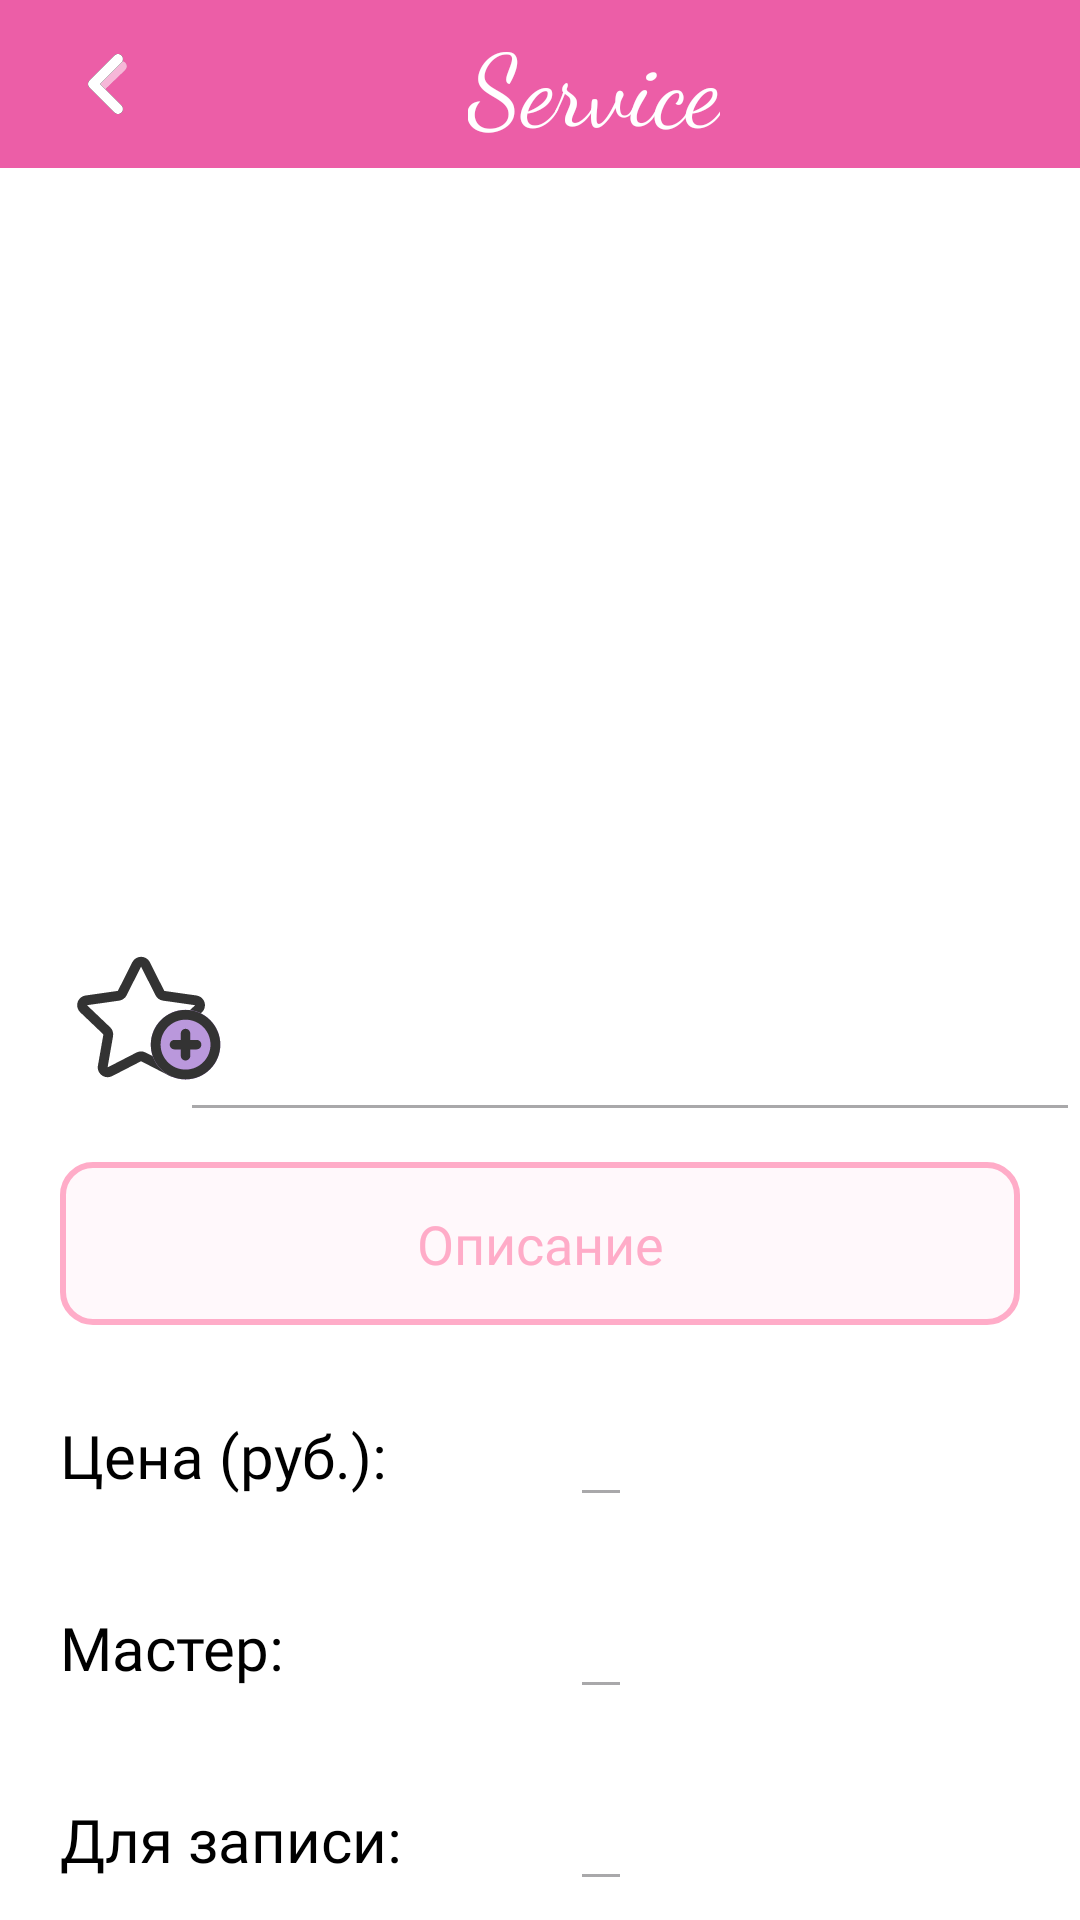

Android layout source for this screen:
<!-- AndroidManifest.xml: application theme Theme.BeautyDials -->
<!-- res/layout/activity_sell.xml -->
<?xml version="1.0" encoding="utf-8"?>
<androidx.constraintlayout.widget.ConstraintLayout
    xmlns:android="http://schemas.android.com/apk/res/android"
    xmlns:app="http://schemas.android.com/apk/res-auto"
    xmlns:tools="http://schemas.android.com/tools"
    android:layout_width="match_parent"
    android:layout_height="match_parent"
    tools:context=".HomeActivity"
    android:background="#FFFFFF"
    android:orientation="vertical"
    >





    <ScrollView
        android:id="@+id/selinfo"
        android:layout_width="match_parent"
        android:layout_height="match_parent"
        app:layout_constraintHorizontal_bias="0.545"
        app:layout_constraintLeft_toRightOf="parent"
        app:layout_constraintRight_toLeftOf="parent"
        app:layout_constraintTop_toBottomOf="@id/toolbar">

        <LinearLayout
            android:layout_width="match_parent"
            android:layout_height="wrap_content"
            android:background="#FFFFFF"
            android:orientation="vertical">

            <ImageView
                android:id="@+id/selAni"
                android:layout_width="match_parent"
                android:layout_height="300dp"
                android:background="#FFFFFF" />

            <RelativeLayout
                android:layout_width="match_parent"
                android:layout_height="match_parent"
                >

            <ImageButton
                android:id="@+id/like"
                android:layout_width="60dp"
                android:layout_height="60dp"
                android:layout_alignParentLeft="true"
                android:layout_marginTop="12dp"
                android:layout_marginLeft="20dp"
                android:background="@drawable/fav_add"
                android:scaleType="fitCenter"
                android:textColor="#FFFFFF" />

                <ImageView
                    android:visibility="invisible"
                    android:id="@+id/edit"
                    android:layout_width="wrap_content"
                    android:layout_height="wrap_content"
                    android:layout_alignParentLeft="true"
                    android:layout_marginTop="12dp"
                    android:layout_marginLeft="20dp"
                    android:background="@drawable/baseline_border_color_24"

                    android:textColor="#FFFFFF"/>

                <ImageButton
                    android:id="@+id/saveButton"
                    android:layout_width="60dp"
                    android:layout_height="60dp"
                    android:layout_alignParentLeft="true"
                    android:layout_marginTop="12dp"
                    android:layout_marginLeft="20dp"
                    android:background="@drawable/save"
                    android:scaleType="fitCenter"
                    android:textColor="#FFFFFF"
                    android:visibility="invisible"
                    />

                <EditText
                    android:id="@+id/titleAd"
                    android:layout_width="300dp"
                    android:layout_height="wrap_content"
                    android:layout_alignParentRight="true"
                    android:layout_marginTop="20dp"
                    android:fontFamily="@font/inter"
                    android:textStyle="bold"
                    android:layout_toLeftOf="@+id/like"
                    android:enabled="false"
                    android:text=""
                    android:textColor="#000000"
                    android:textSize="30dp" />
            </RelativeLayout>

            <EditText
                android:id="@+id/descrAd"
                android:fontFamily="@font/inter"
                android:layout_width="match_parent"
                android:layout_height="wrap_content"
                android:layout_marginTop="10dp"
                android:layout_marginRight="20dp"
                android:layout_marginLeft="20dp"
                android:paddingTop="15dp"
                android:paddingBottom="15dp"
                android:paddingRight="10dp"
                android:paddingLeft="10dp"
                android:hint="Описание"
                android:textAlignment="center"
                android:textColor="#CD4F90"
                android:textColorHint="#FFACC8"
                app:layout_constraintEnd_toEndOf="parent"
                app:layout_constraintStart_toStartOf="parent"
                android:background="@drawable/ounded_corner_background" />

            <LinearLayout
                android:layout_width="match_parent"
                android:layout_height="wrap_content"
                android:background="#FFFFFF"
                android:orientation="horizontal">

                <TextView
                    android:layout_width="150dp"
                    android:layout_height="wrap_content"
                    android:layout_marginStart="20dp"
                    android:layout_marginTop="20dp"
                    android:text="Цена (руб.):"
                    android:textColor="#000000"
                    android:textSize="20dp"
                    android:fontFamily="@font/inter"/>

                <EditText
                    android:id="@+id/priceAd"
                    android:layout_width="wrap_content"
                    android:layout_height="wrap_content"
                    android:fontFamily="@font/inter"
                    android:layout_marginStart="20dp"
                    android:layout_marginTop="20dp"
                    android:layout_marginEnd="10dp"
                    android:enabled="false"
                    android:inputType="numberDecimal"
                    android:text=""
                    android:textColor="#000000"
                    android:textSize="20dp" />
            </LinearLayout>

            <LinearLayout
                android:layout_width="match_parent"
                android:layout_height="wrap_content"
                android:background="#FFFFFF"
                android:orientation="horizontal">

                <TextView
                    android:layout_width="150dp"
                    android:layout_height="wrap_content"
                    android:layout_marginStart="20dp"
                    android:layout_marginTop="20dp"
                    android:text="Мастер:"
                    android:fontFamily="@font/inter"
                    android:textColor="#000000"
                    android:textSize="20dp" />

                <EditText
                    android:id="@+id/sellerAd"
                    android:layout_width="wrap_content"
                    android:layout_height="wrap_content"
                    android:layout_marginStart="20dp"
                    android:layout_marginTop="20dp"
                    android:layout_marginEnd="10dp"
                    android:enabled="false"
                    android:text=""
                    android:textColor="#000000"
                    android:textSize="20dp"
                    android:fontFamily="@font/inter"/>
            </LinearLayout>

            <LinearLayout
                android:layout_width="match_parent"
                android:layout_height="wrap_content"
                android:background="#FFFFFF"
                android:orientation="horizontal">

                <TextView
                    android:layout_width="150dp"
                    android:layout_height="wrap_content"
                    android:layout_marginStart="20dp"
                    android:layout_marginTop="20dp"
                    android:text="Для записи:"
                    android:fontFamily="@font/inter"
                    android:textColor="#000000"
                    android:textSize="20dp" />

                <EditText
                    android:id="@+id/contactAd"
                    android:layout_width="wrap_content"
                    android:layout_height="wrap_content"
                    android:layout_marginStart="20dp"
                    android:layout_marginTop="20dp"
                    android:layout_marginEnd="10dp"
                    android:enabled="false"
                    android:text=""
                    android:textColor="#000000"
                    android:textSize="20dp"
                    android:fontFamily="@font/inter"/>
            </LinearLayout>



        </LinearLayout>
    </ScrollView>

    <androidx.appcompat.widget.Toolbar
        android:id="@+id/toolbar"
        android:layout_width="match_parent"
        app:theme="@style/ThemeOverlay.AppCompat.Dark.ActionBar"
        android:layout_height="?android:actionBarSize"
        android:background="#EC5EA7"
        >

        <ImageButton
            android:id="@+id/back"
            android:layout_width="40dp"
            android:layout_height="40dp"
            android:layout_marginEnd="100dp"
            android:layout_alignParentLeft="true"
            android:background="@drawable/back"
            android:scaleType="fitCenter"
            android:textColor="#FFFFFF" />

        <TextView
            android:id="@+id/logo"
            android:layout_width="wrap_content"
            android:layout_height="wrap_content"
            android:fontFamily="cursive"
            android:gravity="center"
            android:text="Service"
            android:textColor="#FFFFFF"
            android:textSize="100px"
            app:layout_constraintRight_toLeftOf="@id/back"
            app:layout_constraintStart_toEndOf="@+id/back"/>


    </androidx.appcompat.widget.Toolbar>



</androidx.constraintlayout.widget.ConstraintLayout>
<!-- resources referenced by this layout -->
<resources>
  <!-- drawable back (drawable) -->
  <vector xmlns:android="http://schemas.android.com/apk/res/android"
      android:width="800dp"
      android:height="800dp"
      android:viewportWidth="24"
      android:viewportHeight="24">
    <path
        android:pathData="M9.544,12.042C9.146,12.425 9.134,13.058 9.517,13.456C9.9,13.854 10.533,13.866 10.931,13.483L15.403,9.179C15.801,8.796 15.813,8.163 15.43,7.765C15.047,7.367 14.414,7.355 14.016,7.738L9.544,12.042Z"
        android:fillColor="#D8D8D8"
        android:fillType="nonZero"/>
    <group>
      <clip-path
          android:pathData="M9.544,12.042C9.146,12.425 9.134,13.058 9.517,13.456C9.9,13.854 10.533,13.866 10.931,13.483L15.403,9.179C15.801,8.796 15.813,8.163 15.43,7.765C15.047,7.367 14.414,7.355 14.016,7.738L9.544,12.042Z"/>
      <path
          android:pathData="M24,0l-24,0l-0,24l24,0z"
          android:fillColor="#F6B7D8"
          android:fillType="evenOdd"/>
    </group>
    <path
        android:pathData="M10.414,12L14.707,7.707C15.098,7.317 15.098,6.683 14.707,6.293C14.317,5.902 13.683,5.902 13.293,6.293L8.293,11.293C7.902,11.683 7.902,12.317 8.293,12.707L13.293,17.707C13.683,18.098 14.317,18.098 14.707,17.707C15.098,17.317 15.098,16.683 14.707,16.293L10.414,12Z"
        android:fillColor="#000000"
        android:fillType="nonZero"/>
    <group>
      <clip-path
          android:pathData="M10.414,12L14.707,7.707C15.098,7.317 15.098,6.683 14.707,6.293C14.317,5.902 13.683,5.902 13.293,6.293L8.293,11.293C7.902,11.683 7.902,12.317 8.293,12.707L13.293,17.707C13.683,18.098 14.317,18.098 14.707,17.707C15.098,17.317 15.098,16.683 14.707,16.293L10.414,12Z"/>
      <path
          android:pathData="M24,0l-24,0l-0,24l24,0z"
          android:fillColor="#fff"
          android:fillType="evenOdd"/>
    </group>
  </vector>
  <!-- drawable ounded_corner_background (drawable) -->
  <?xml version="1.0" encoding="utf-8"?>
  <shape xmlns:android="http://schemas.android.com/apk/res/android"
      android:shape="rectangle">
      <solid android:color="#15FFACC8" /> 
      <corners android:radius="10dp" /> 
      <stroke android:width="2dp"
      android:color="#FFACC8" /> 
  </shape>
  <style name="Theme.BeautyDials" parent="Base.Theme.BeautyDials">
          <item name="android:statusBarColor">#EB5EA6</item>
          <item name="android:navigationBarColor">#EB5EA6</item>
  
          <item name="android:actionMenuTextColor">#F2ECF6</item>
  
      </style>
  <style name="Base.Theme.BeautyDials" parent="Theme.Material3.DayNight.NoActionBar">
          
          
      </style>
</resources>
